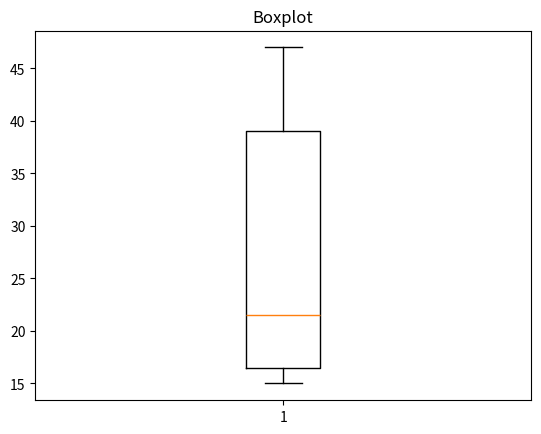

Generate this figure with matplotlib:
# Boxplot - diagrama de caixa

import matplotlib.pyplot as plt
import random

vetor = []

for i in range(10):
	numero_aleatorio = random.randint(0,50)
	vetor.append(numero_aleatorio)

plt.title("Boxplot")
plt.boxplot(vetor)
plt.show()